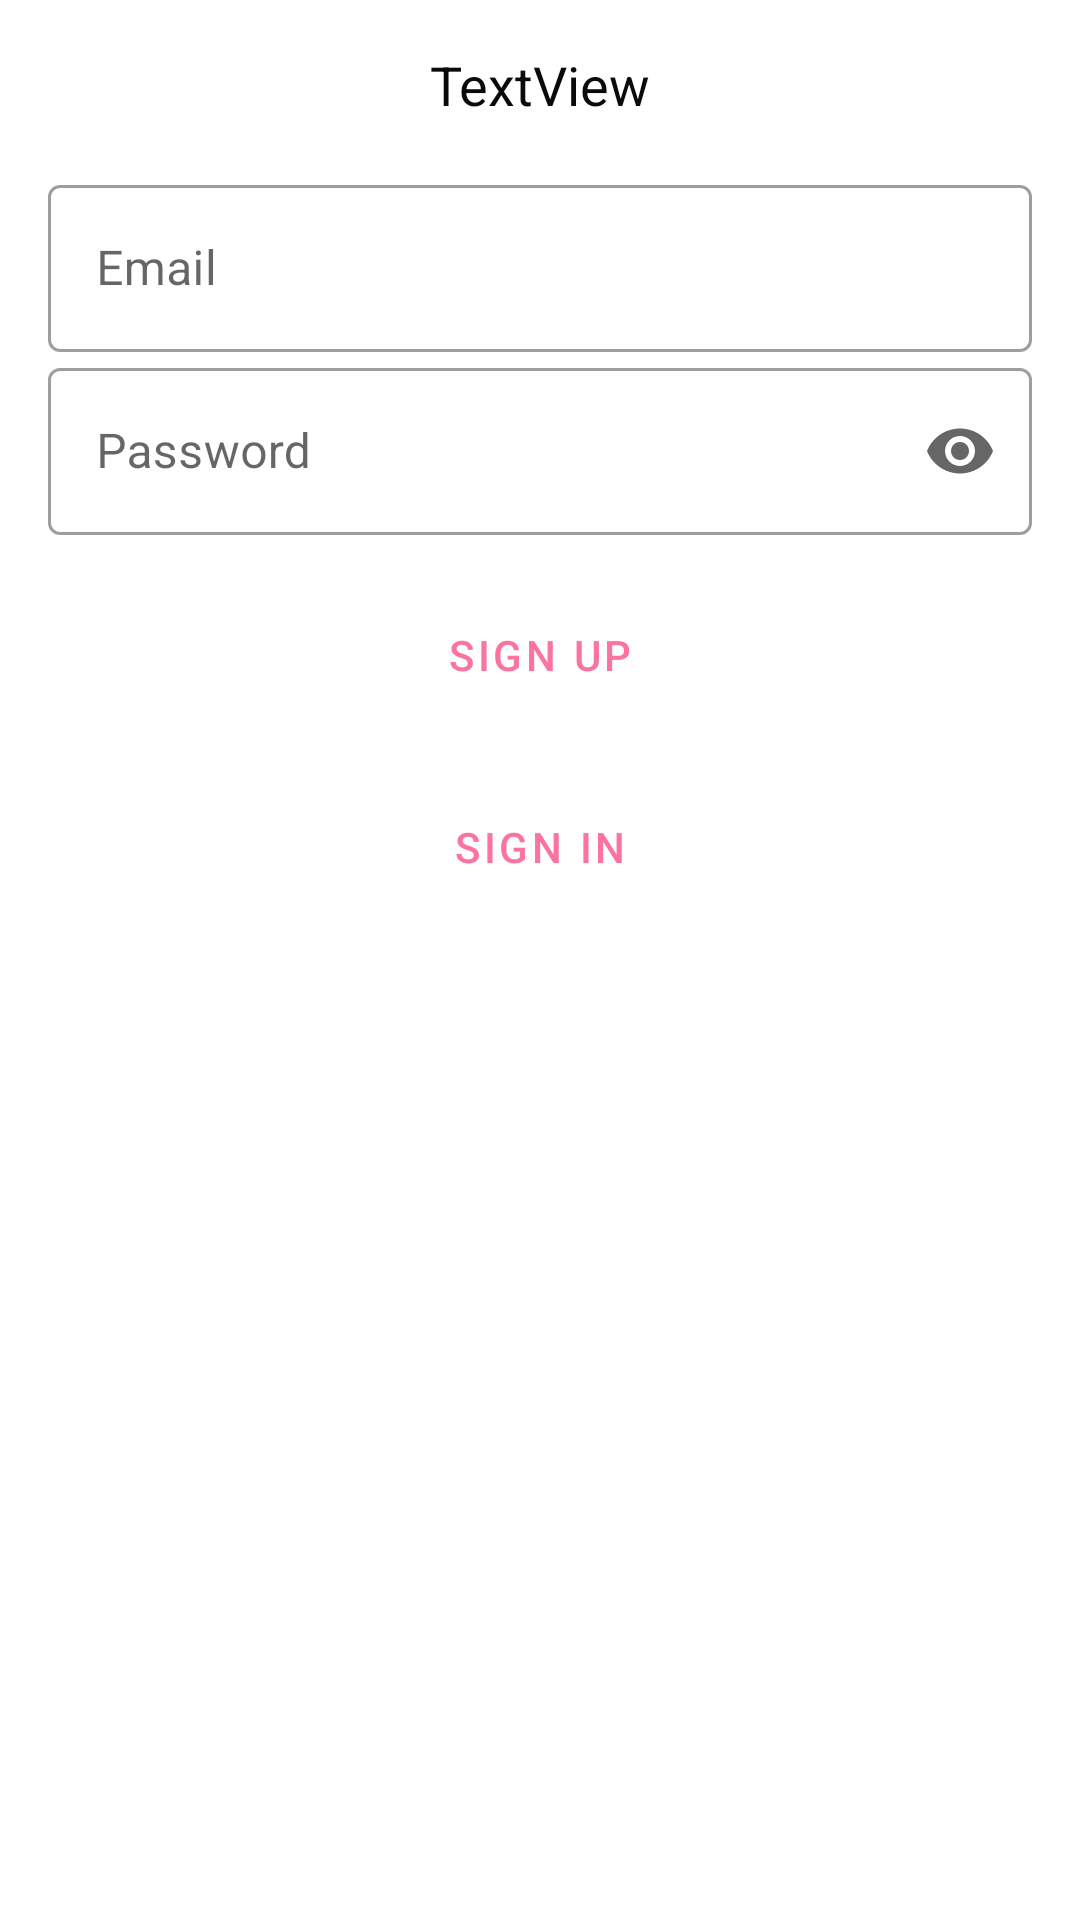

Layout XML and referenced resources for this Android screen:
<!-- AndroidManifest.xml: application theme Theme.AddBoard -->
<!-- res/layout/sign_dialog.xml -->
<?xml version="1.0" encoding="utf-8"?>
<androidx.constraintlayout.widget.ConstraintLayout xmlns:android="http://schemas.android.com/apk/res/android"
    xmlns:app="http://schemas.android.com/apk/res-auto"
    xmlns:tools="http://schemas.android.com/tools"
    android:layout_width="match_parent"
    android:layout_height="wrap_content">



    <TextView
        android:id="@+id/dialogTitle"
        android:layout_width="0dp"
        android:layout_height="wrap_content"
        android:layout_marginStart="8dp"
        android:layout_marginTop="16dp"
        android:layout_marginEnd="8dp"
        android:gravity="center"
        android:text="TextView"
        android:textColor="#0B0A0A"
        android:textSize="18sp"
        app:layout_constraintEnd_toEndOf="parent"
        app:layout_constraintStart_toStartOf="parent"
        app:layout_constraintTop_toTopOf="parent" />

    <com.google.android.material.textfield.TextInputLayout
        style="@style/Widget.MaterialComponents.TextInputLayout.OutlinedBox"
        android:id="@+id/emailEdT"
        android:layout_width="0dp"
        android:layout_height="wrap_content"
        android:layout_marginStart="16dp"
        android:layout_marginTop="16dp"
        android:layout_marginEnd="16dp"
        app:endIconMode="clear_text"
        android:hint="@string/emailDialog"
        app:layout_constraintEnd_toEndOf="parent"
        app:layout_constraintHorizontal_bias="1.0"
        app:layout_constraintStart_toStartOf="parent"
        app:layout_constraintTop_toBottomOf="@+id/dialogTitle">

        <com.google.android.material.textfield.TextInputEditText
            android:layout_width="match_parent"
            android:layout_height="wrap_content"
            android:inputType="textEmailAddress"/>
    </com.google.android.material.textfield.TextInputLayout>

    <com.google.android.material.textfield.TextInputLayout
        android:id="@+id/passwordEdt"
        style="@style/Widget.MaterialComponents.TextInputLayout.OutlinedBox"
        android:layout_width="0dp"
        android:layout_height="wrap_content"
        android:layout_marginStart="16dp"
        android:layout_marginEnd="16dp"
        app:endIconMode="password_toggle"
        android:hint="@string/passwordDialog"
        app:layout_constraintEnd_toEndOf="parent"
        app:layout_constraintStart_toStartOf="parent"
        app:layout_constraintTop_toBottomOf="@+id/emailEdT">

        <com.google.android.material.textfield.TextInputEditText
            android:layout_width="match_parent"
            android:layout_height="wrap_content"
            android:inputType="textPassword" />
    </com.google.android.material.textfield.TextInputLayout>

    <Button
        style="@style/Widget.MaterialComponents.Button.OutlinedButton"
        android:id="@+id/dialogSignUpBt"
        android:layout_width="0dp"
        android:layout_height="wrap_content"
        android:layout_marginTop="16dp"
        android:textColor="#FA73A1"
        android:text="@string/ac_sign_up"
        app:layout_constraintEnd_toEndOf="@+id/passwordEdt"
        app:layout_constraintStart_toStartOf="@+id/passwordEdt"
        app:layout_constraintTop_toBottomOf="@+id/passwordEdt" />

    <Button
        style="@style/Widget.MaterialComponents.Button.OutlinedButton"
        android:textColor="#FA73A1"
        android:id="@+id/dialogSignInBt"
        android:layout_width="0dp"
        android:layout_height="wrap_content"
        android:layout_marginTop="16dp"
        android:text="@string/ac_sign_in"
        app:layout_constraintEnd_toEndOf="@+id/dialogSignUpBt"
        app:layout_constraintStart_toStartOf="@+id/dialogSignUpBt"
        app:layout_constraintTop_toBottomOf="@+id/dialogSignUpBt" />

</androidx.constraintlayout.widget.ConstraintLayout>
<!-- resources referenced by this layout -->
<resources>
  <string name="ac_sign_in">Sign in</string>
  <string name="ac_sign_up">Sign up</string>
  <string name="emailDialog">Email</string>
  <string name="passwordDialog">Password</string>
  <style name="Theme.AddBoard" parent="Theme.MaterialComponents.DayNight.NoActionBar">
          
          <item name="colorPrimary">@color/purple_500</item>
          <item name="colorPrimaryVariant">@color/purple_700</item>
          <item name="colorOnPrimary">@color/white</item>
          
          <item name="colorSecondary">@color/teal_200</item>
          <item name="colorSecondaryVariant">@color/teal_700</item>
          <item name="colorOnSecondary">@color/black</item>
          
          <item name="android:statusBarColor">?attr/colorPrimaryVariant</item>
          
      </style>
  <!-- not gathered from this repository: default colours our renderer supplied (Android Studio template values) -->
  <color name="purple_500">#FF6200EE</color>
  <color name="purple_700">#FF3700B3</color>
  <color name="teal_200">#FF03DAC5</color>
  <color name="teal_700">#FF018786</color>
  <color name="black">#FF000000</color>
  <color name="white">#FFFFFFFF</color>
</resources>
